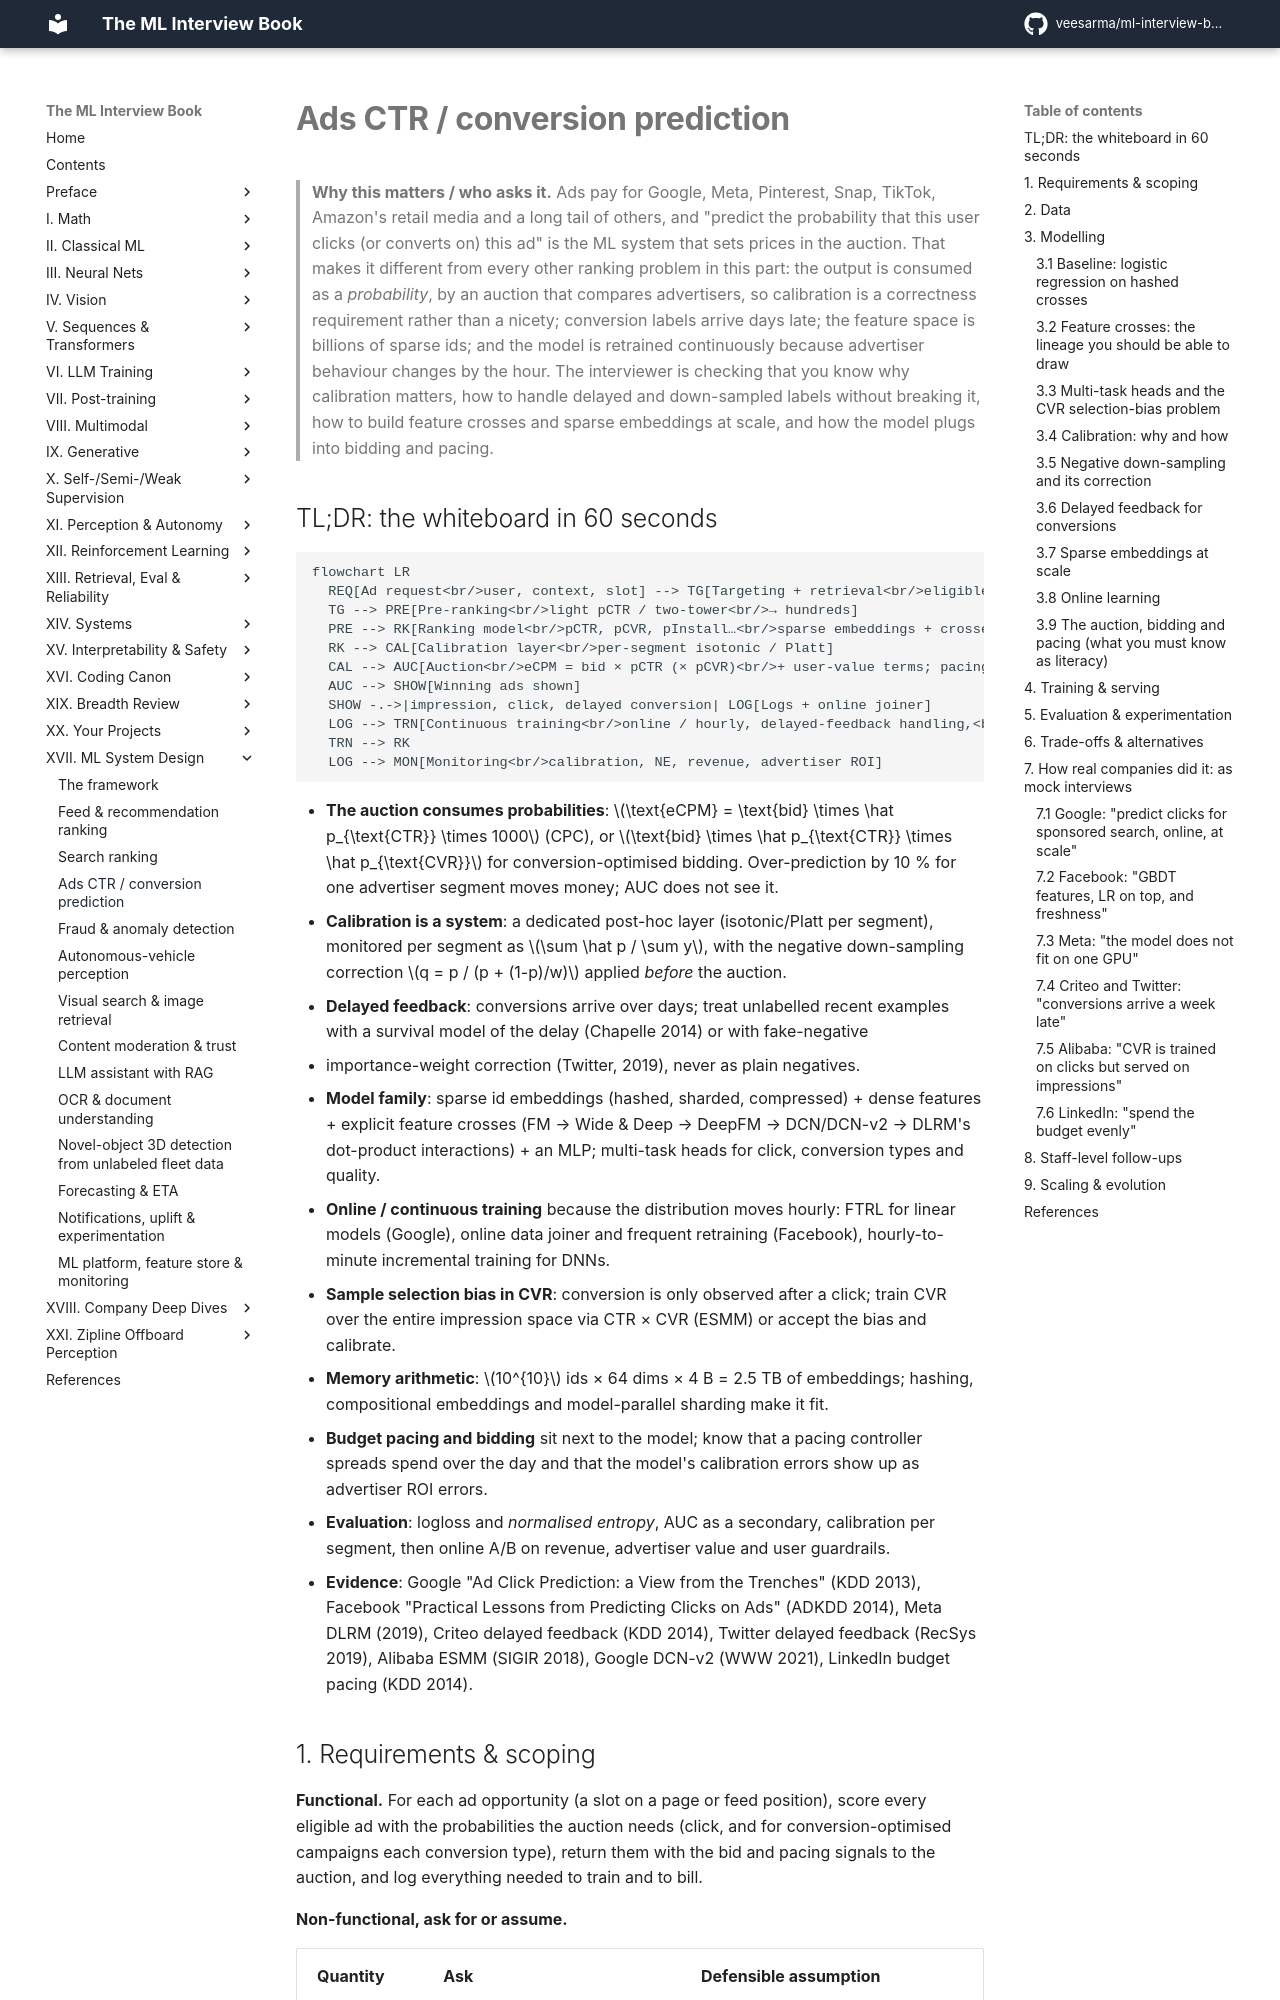

repository: veesarma/ml-interview-book · page: part17-ml-system-design/03-ads-ctr-prediction/index.html · generator: mkdocs

# Ads CTR / conversion prediction

> **Why this matters / who asks it.** Ads pay for Google, Meta, Pinterest, Snap,
> TikTok, Amazon's retail media and a long tail of others, and "predict the
> probability that this user clicks (or converts on) this ad" is the ML system that
> sets prices in the auction. That makes it different from every other ranking
> problem in this part: the output is consumed as a *probability*, by an auction that
> compares advertisers, so calibration is a correctness requirement rather than a
> nicety; conversion labels arrive days late; the feature space is billions of sparse
> ids; and the model is retrained continuously because advertiser behaviour changes
> by the hour. The interviewer is checking that you know why calibration matters,
> how to handle delayed and down-sampled labels without breaking it, how to build
> feature crosses and sparse embeddings at scale, and how the model plugs into
> bidding and pacing.

## TL;DR: the whiteboard in 60 seconds

```mermaid
flowchart LR
  REQ[Ad request<br/>user, context, slot] --> TG[Targeting + retrieval<br/>eligible ads by audience, budget, policy<br/>~thousands]
  TG --> PRE[Pre-ranking<br/>light pCTR / two-tower<br/>→ hundreds]
  PRE --> RK[Ranking model<br/>pCTR, pCVR, pInstall…<br/>sparse embeddings + crosses + DNN]
  RK --> CAL[Calibration layer<br/>per-segment isotonic / Platt]
  CAL --> AUC[Auction<br/>eCPM = bid × pCTR (× pCVR)<br/>+ user-value terms; pacing]
  AUC --> SHOW[Winning ads shown]
  SHOW -.->|impression, click, delayed conversion| LOG[Logs + online joiner]
  LOG --> TRN[Continuous training<br/>online / hourly, delayed-feedback handling,<br/>negative down-sampling + correction]
  TRN --> RK
  LOG --> MON[Monitoring<br/>calibration, NE, revenue, advertiser ROI]
```

- **The auction consumes probabilities**: $\text{eCPM} = \text{bid} \times \hat p_{\text{CTR}}
  \times 1000$ (CPC), or $\text{bid} \times \hat p_{\text{CTR}} \times \hat p_{\text{CVR}}$
  for conversion-optimised bidding. Over-prediction by 10 % for one advertiser
  segment moves money; AUC does not see it.
- **Calibration is a system**: a dedicated post-hoc layer (isotonic/Platt per
  segment), monitored per segment as $\sum \hat p / \sum y$, with the negative
  down-sampling correction $q = p / (p + (1-p)/w)$ applied *before* the auction.
- **Delayed feedback**: conversions arrive over days; treat unlabelled recent
  examples with a survival model of the delay (Chapelle 2014) or with fake-negative
  + importance-weight correction (Twitter, 2019), never as plain negatives.
- **Model family**: sparse id embeddings (hashed, sharded, compressed) + dense
  features + explicit feature crosses (FM → Wide & Deep → DeepFM → DCN/DCN-v2 →
  DLRM's dot-product interactions) + an MLP; multi-task heads for click, conversion
  types and quality.
- **Online / continuous training** because the distribution moves hourly: FTRL for
  linear models (Google), online data joiner and frequent retraining (Facebook),
  hourly-to-minute incremental training for DNNs.
- **Sample selection bias in CVR**: conversion is only observed after a click; train
  CVR over the entire impression space via CTR × CVR (ESMM) or accept the bias and
  calibrate.
- **Memory arithmetic**: $10^{10}$ ids × 64 dims × 4 B = 2.5 TB of embeddings; hashing,
  compositional embeddings and model-parallel sharding make it fit.
- **Budget pacing and bidding** sit next to the model; know that a pacing controller
  spreads spend over the day and that the model's calibration errors show up as
  advertiser ROI errors.
- **Evaluation**: logloss and *normalised entropy*, AUC as a secondary, calibration
  per segment, then online A/B on revenue, advertiser value and user guardrails.
- **Evidence**: Google "Ad Click Prediction: a View from the Trenches" (KDD 2013),
  Facebook "Practical Lessons from Predicting Clicks on Ads" (ADKDD 2014), Meta
  DLRM (2019), Criteo delayed feedback (KDD 2014), Twitter delayed feedback
  (RecSys 2019), Alibaba ESMM (SIGIR 2018), Google DCN-v2 (WWW 2021), LinkedIn
  budget pacing (KDD 2014).
